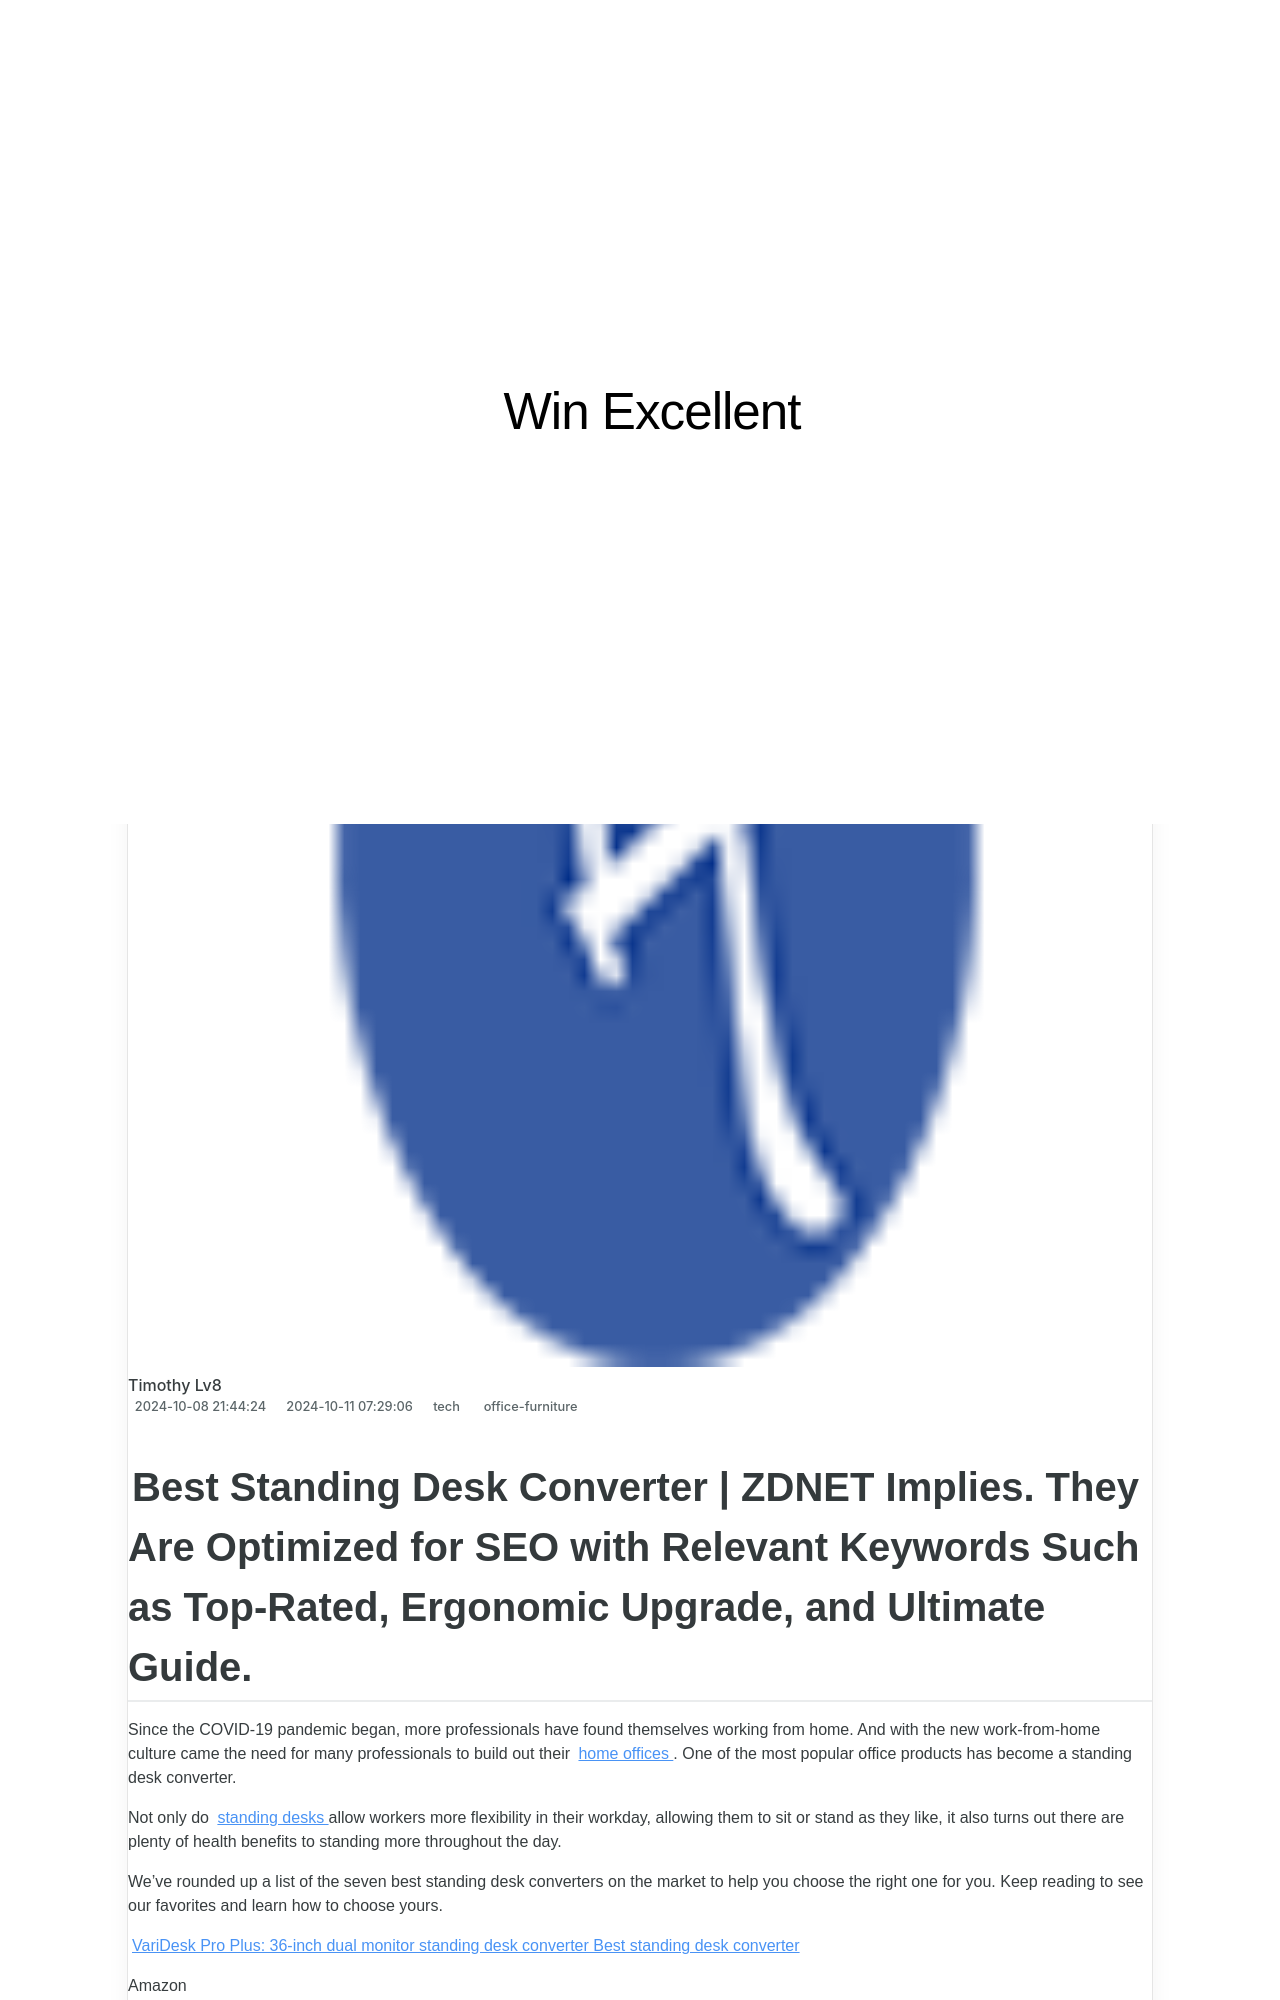

repository: techidaily/site-win-excellent · page: best-standing-desk-converter-zdnet-implies-they-are-optimized-for-seo-with-relevant-keywords-such-as-top-rated-ergonomic-upgrade-and-ultimate-guide/index.html · generator: jekyll

---
title: Best Standing Desk Converter | ZDNET Implies. They Are Optimized for SEO with Relevant Keywords Such as Top-Rated, Ergonomic Upgrade, and Ultimate Guide.
date: 2024-10-08T21:44:24.454Z
updated: 2024-10-11T07:29:06.082Z
tags:
  - office-furniture
categories:
  - tech
thumbnail: https://www.zdnet.com/a/img/resize/e6883cfe7985929d31158252d8cd133a9137edd6/2021/09/14/14dfdd8b-ccb0-487d-bcfc-1dcaa2c3e6af/e7-converter-uplift-standing-desk.jpg?width=278&height=156&fit=crop&auto=webp
---
